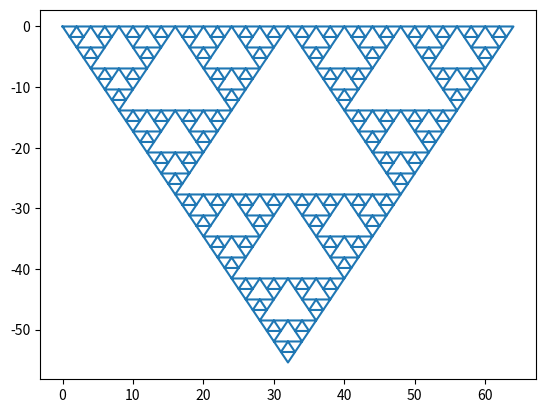

The matplotlib source for this figure:
import matplotlib.pyplot as plt
from math import pi, cos, sin

axiom = "FXF--FF--FF"
Frule = "FF"
Xrule = "--FXF++FXF++FXF--"
iter = 5
length = 1
axel = pi / 3

for i in range(iter):
    string = ''
    for s in axiom:
        if s == 'X':
            string += Xrule
        elif s == 'F':
            string += Frule
        else:
            string += s
        axiom = string
print(axiom)

x = [0.0]
y = [0.0]
length = 1
alpha = 0
for counter, symbol in enumerate(axiom, start=0):
    if symbol == 'F':
        x.append(x[-1] + length * cos(alpha))
        y.append(y[-1] + length * sin(alpha))
    elif symbol == '+':
        alpha += axel
    elif symbol == '-':
        alpha -= axel


print(x, y, sep="\n")
plt.plot(x, y)
plt.show()